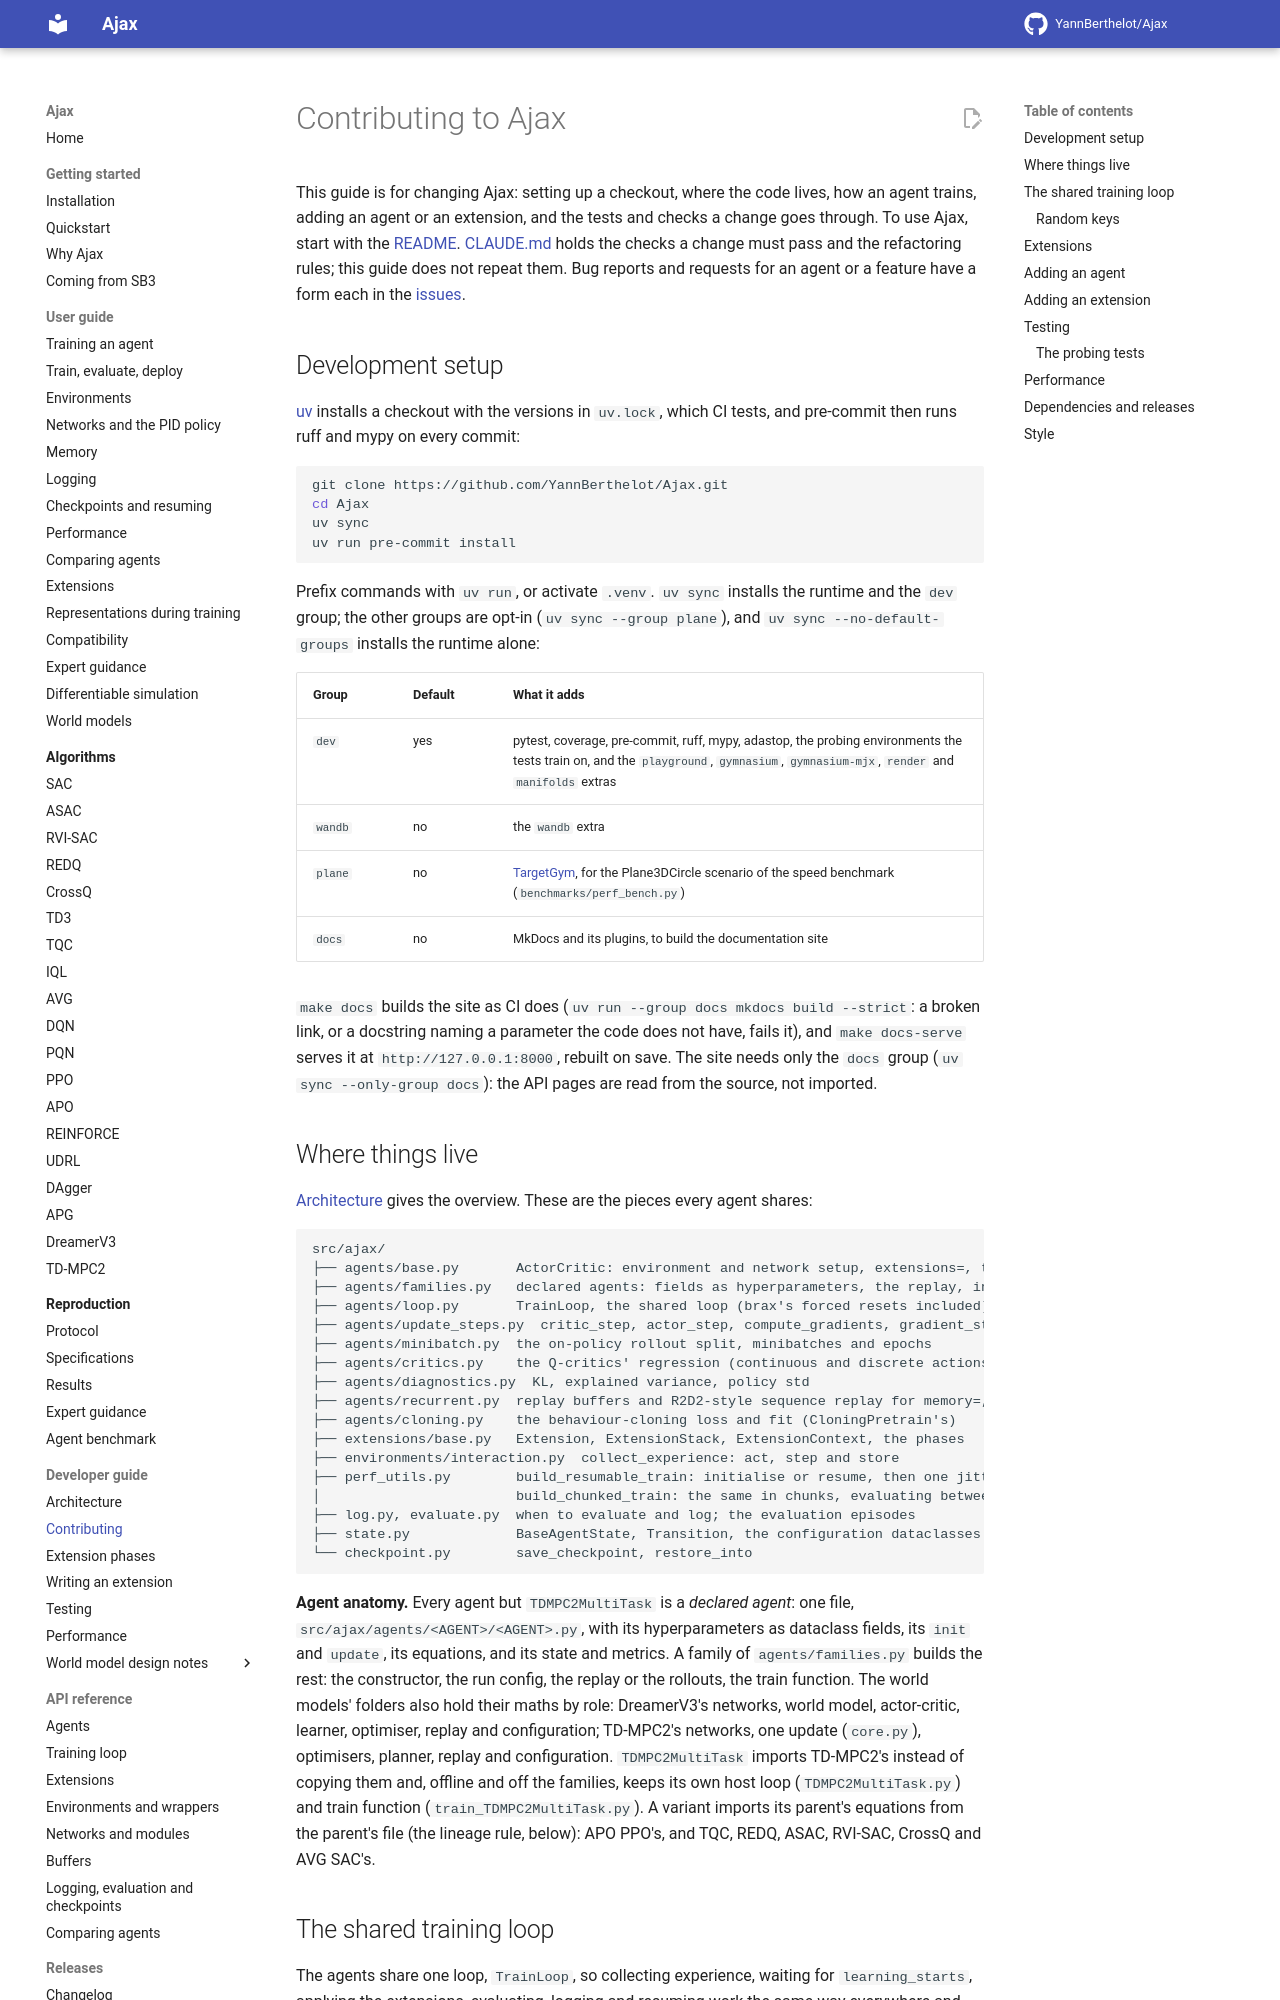

repository: YannBerthelot/Ajax · page: 0.6/developer/contributing/index.html · generator: mkdocs

# Contributing to Ajax

This guide is for changing Ajax: setting up a checkout, where the code
lives, how an agent trains, adding an agent or an extension, and the tests
and checks a change goes through. To use Ajax, start with the
[README](README.md). [CLAUDE.md](CLAUDE.md) holds the checks a change must
pass and the refactoring rules; this guide does not repeat them. Bug reports
and requests for an agent or a feature have a form each in the
[issues](https://github.com/YannBerthelot/Ajax/issues/new/choose).

## Development setup

[uv](https://docs.astral.sh/uv/) installs a checkout with the versions in
`uv.lock`, which CI tests, and pre-commit then runs ruff and mypy on every
commit:

```bash
git clone https://github.com/YannBerthelot/Ajax.git
cd Ajax
uv sync
uv run pre-commit install
```

Prefix commands with `uv run`, or activate `.venv`. `uv sync` installs the
runtime and the `dev` group; the other groups are opt-in
(`uv sync --group plane`), and `uv sync --no-default-groups` installs the
runtime alone:

| Group | Default | What it adds |
| --- | --- | --- |
| `dev` | yes | pytest, coverage, pre-commit, ruff, mypy, adastop, the probing environments the tests train on, and the `playground`, `gymnasium`, `gymnasium-mjx`, `render` and `manifolds` extras |
| `wandb` | no | the `wandb` extra |
| `plane` | no | [TargetGym](https://github.com/YannBerthelot/TargetGym), for the Plane3DCircle scenario of the speed benchmark (`benchmarks/perf_bench.py`) |
| `docs` | no | MkDocs and its plugins, to build the documentation site |

`make docs` builds the site as CI does (`uv run --group docs mkdocs build
--strict`: a broken link, or a docstring naming a parameter the code does
not have, fails it), and `make docs-serve` serves it at
`http://127.0.0.1:8000`, rebuilt on save. The site needs only the `docs`
group (`uv sync --only-group docs`): the API pages are read from the source,
not imported.

## Where things live

[Architecture](docs/developer/architecture.md#the-package) gives the overview.
These are the pieces every agent shares:

```
src/ajax/
├── agents/base.py       ActorCritic: environment and network setup, extensions=, train()
├── agents/families.py   declared agents: fields as hyperparameters, the replay, incremental, on-policy, own-iteration and own-replay families
├── agents/loop.py       TrainLoop, the shared loop (brax's forced resets included)
├── agents/update_steps.py  critic_step, actor_step, compute_gradients, gradient_step, apply_gradients_clipped_together, run_if, the target update
├── agents/minibatch.py  the on-policy rollout split, minibatches and epochs
├── agents/critics.py    the Q-critics' regression (continuous and discrete actions)
├── agents/diagnostics.py  KL, explained variance, policy std
├── agents/recurrent.py  replay buffers and R2D2-style sequence replay for memory=, and PPO's networks with or without memory
├── agents/cloning.py    the behaviour-cloning loss and fit (CloningPretrain's)
├── extensions/base.py   Extension, ExtensionStack, ExtensionContext, the phases
├── environments/interaction.py  collect_experience: act, step and store
├── perf_utils.py        build_resumable_train: initialise or resume, then one jitted scan;
│                        build_chunked_train: the same in chunks, evaluating between them
├── log.py, evaluate.py  when to evaluate and log; the evaluation episodes
├── state.py             BaseAgentState, Transition, the configuration dataclasses
└── checkpoint.py        save_checkpoint, restore_into
```

**Agent anatomy.** Every agent but `TDMPC2MultiTask` is a *declared agent*:
one file, `src/ajax/agents/<AGENT>/<AGENT>.py`, with its hyperparameters as
dataclass fields, its `init` and `update`, its equations, and its state and
metrics. A family of `agents/families.py` builds the rest: the constructor,
the run config, the replay or the rollouts, the train function. The world
models' folders also hold their maths by role: DreamerV3's networks, world
model, actor-critic, learner, optimiser, replay and configuration;
TD-MPC2's networks, one update (`core.py`), optimisers, planner, replay and
configuration. `TDMPC2MultiTask` imports TD-MPC2's instead of copying them
and, offline and off the families, keeps its own host loop
(`TDMPC2MultiTask.py`) and train function (`train_TDMPC2MultiTask.py`). A
variant imports its parent's equations from the parent's file (the lineage
rule, below): APO PPO's, and TQC, REDQ, ASAC, RVI-SAC, CrossQ and AVG
SAC's.
